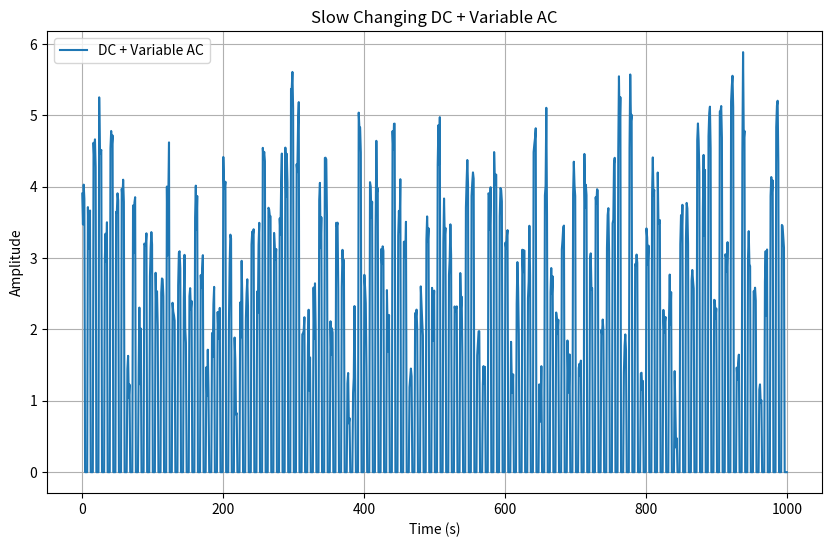

Source code (Python):
import numpy as np


class NLOS_Manager:
    def __init__(self, nlos_bias=2.):
        self.nlos_bias = np.random.uniform(1, 5)
        self.nlos_dc_bias = np.random.uniform(0, 1)
        self.nlos_dc_frequency = np.random.uniform(0.01, 0.001)
        self.nlos_sigma = np.random.uniform(0.1, 0.5)
        self.los_state = True

    def los(self, i, uwb_measurement):
        los_state = True
        return uwb_measurement, los_state

    def nlos_direct(self, i, uwb_measurement):
        los_state = True
        if i < 100:
            uwb_measurement = uwb_measurement + self.nlos_bias
            los_state = False
        return uwb_measurement, los_state

    def nlos_120(self, i, uwb_measurement):
        los_state = True
        if 120 < i < 310:
            uwb_measurement = uwb_measurement + self.nlos_bias
            los_state = False
        return uwb_measurement, los_state

    def nlos_from_120(self, i, uwb_measurement):
        los_state = True
        if i > 120:
            uwb_measurement = uwb_measurement + self.nlos_bias
            los_state = False
        return uwb_measurement, los_state

    def nlos_from_60(self, i, uwb_measurement):
        los_state = True
        if i > 60:
            uwb_measurement = uwb_measurement + self.nlos_bias
            los_state = False
        return uwb_measurement, los_state

    def nlos_300_600(self, i, uwb_measurement):
        los_state = True
        if 100 < i < 200:
            uwb_measurement = uwb_measurement + self.nlos_bias
            los_state = False
        return uwb_measurement, los_state

    def nlos_50(self, i, uwb_measurement):
        los_state = True
        if i > 200 and (i % 50) == (i % 100):
            uwb_measurement = uwb_measurement + self.nlos_bias
            los_state = False
        return uwb_measurement, los_state

    def nlos_2(self, i, uwb_measurement):
        los_state = True
        if i > 10 and (i % 2 == 0):
            uwb_measurement = uwb_measurement + self.nlos_bias
            los_state = False
        return uwb_measurement, los_state

    def nlos_2_a(self, i, uwb_measurement):
        los_state = True
        if i > 200 and (i % 5 == 0 or (i - 1) % 5 == 0):
            uwb_measurement = uwb_measurement + self.nlos_bias
            los_state = False
        return uwb_measurement, los_state

    def nlos_10(self, i, uwb_measurement):
        los_state = True
        if i > 100 and (i % 100 == 0):
            uwb_measurement = uwb_measurement + self.nlos_bias
            los_state = False
        return uwb_measurement, los_state

    def set_nlos_variables(self):
        self.nlos_bias = np.random.uniform(1, 5)
        self.nlos_dc_bias = np.random.uniform(0, 1)
        self.nlos_dc_frequency = np.random.uniform(0.01, 0.001)
        self.nlos_sigma = np.random.uniform(0.1, 0.5)

    def nlos_dc(self, i, uwb_measurement):
        los_state = True

        uwb_measurement = uwb_measurement + self.nlos_bias + self.nlos_dc_bias * np.sin(2 * np.pi * i * self.nlos_dc_frequency) + np.random.randn(1)[0] * self.nlos_sigma
        los_state = False
        return uwb_measurement, los_state

    def nlos_1(self, i, uwb_measurement):

        if (i % 2 == 0 ):
            uwb_measurement = uwb_measurement + self.nlos_bias
            self.los_state = False
        else:
            self.los_state = True
            self.set_nlos_variables()
        return uwb_measurement, self.los_state

    def nlos_hz(self, i, uwb_measurement, number):
        if i % number == 0:
            self.los_state = not self.los_state
        if self.los_state:
            self.set_nlos_variables()
        else:
            uwb_measurement = uwb_measurement + self.nlos_bias + self.nlos_dc_bias * np.sin(2 * np.pi * i * self.nlos_dc_frequency) + np.random.randn(1)[0] * self.nlos_sigma

        return uwb_measurement, self.los_state


if __name__ == "__main__":
    import numpy as np
    import matplotlib.pyplot as plt
    t = np.linspace(0, 1000, 1000)  # 0 to 10 seconds, 1000 points
    nlos_man = NLOS_Manager()
    nlos_man.set_nlos_variables()
    measurement = []
    for i in range(1000):
        mes,_   = nlos_man.nlos_hz(i, 0, 4)
        measurement.append(mes)




    # Plotting the signal
    plt.figure(figsize=(10, 6))
    plt.plot(t, measurement, label="DC + Variable AC")
    # plt.plot(t, dc, label="DC Component (slow change)", linestyle='--', color='orange')
    plt.xlabel("Time (s)")
    plt.ylabel("Amplitude")
    plt.title("Slow Changing DC + Variable AC")
    plt.legend()
    plt.grid()
    plt.show()
